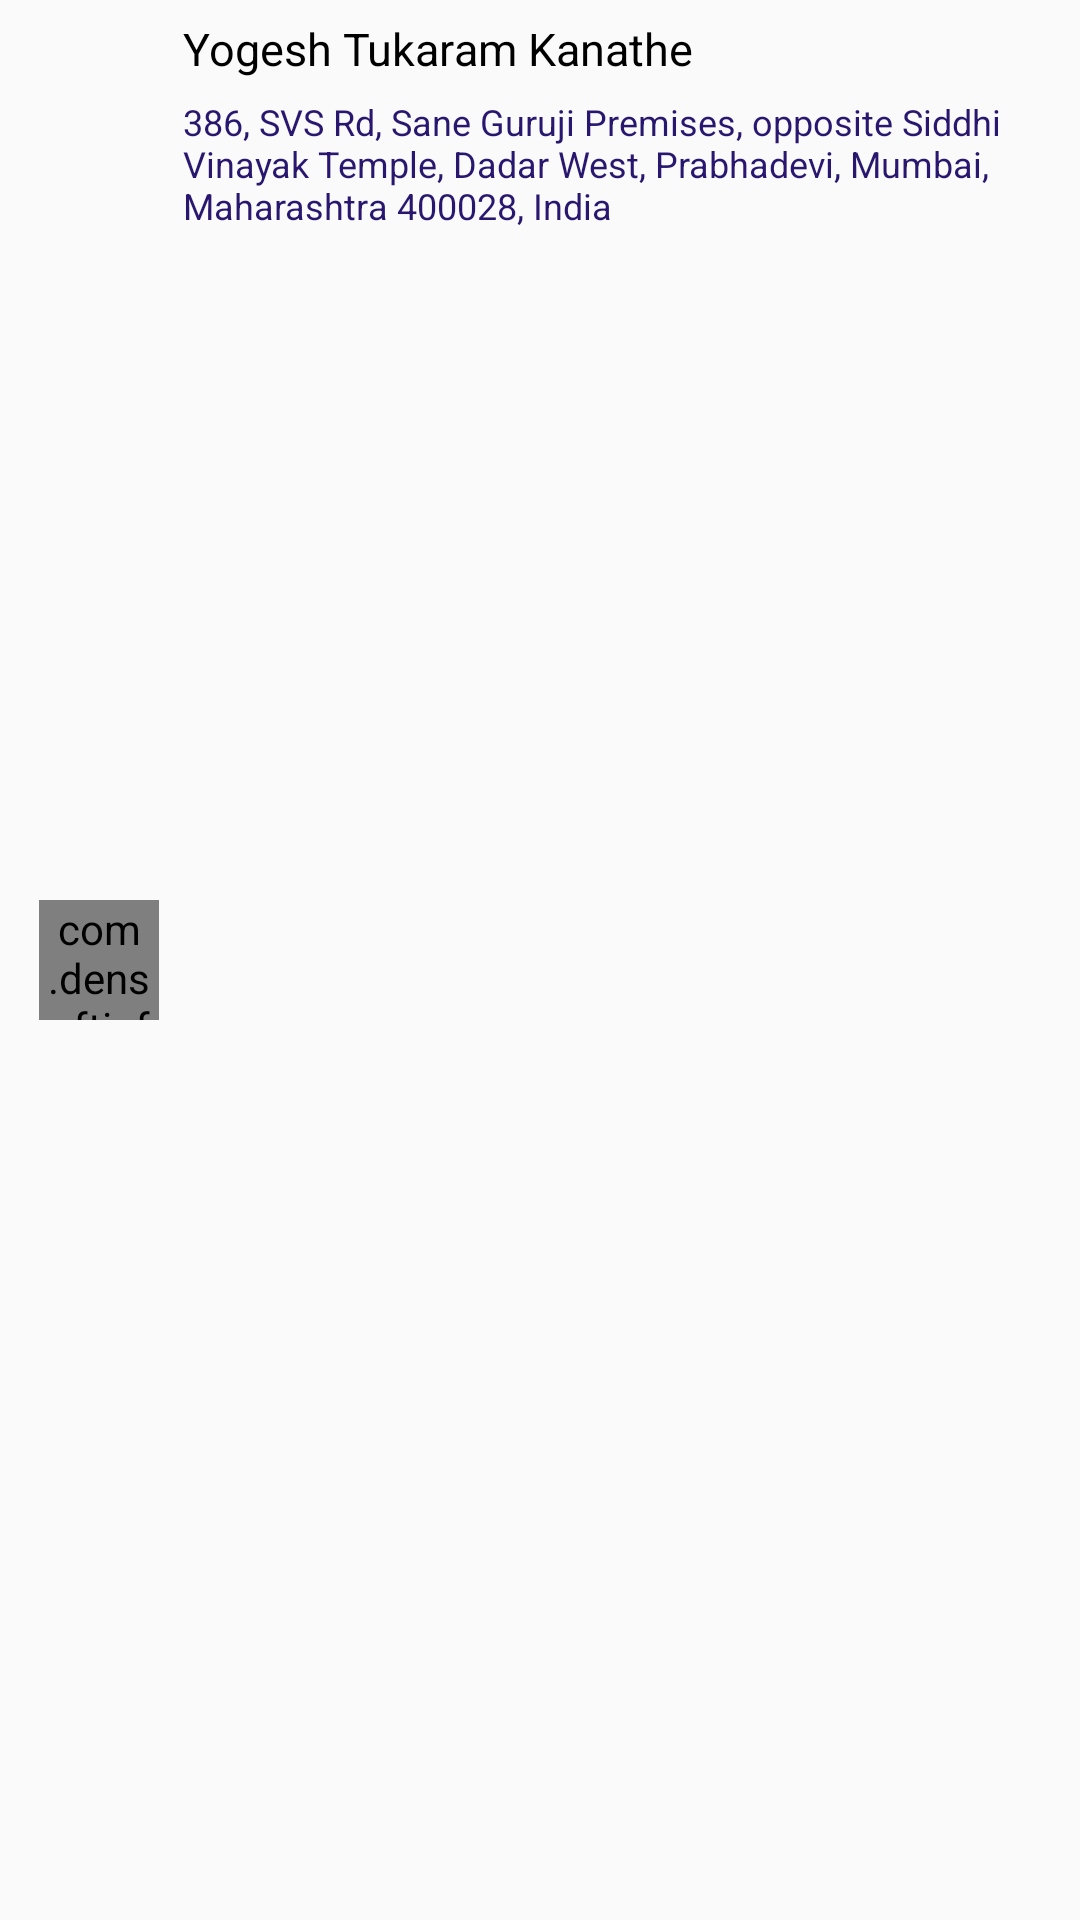

Write the Android layout XML for this screen, with the resource values it uses.
<!-- AndroidManifest.xml: application theme AppTheme -->
<!-- res/layout/googlemap_list_layout.xml -->
<?xml version="1.0" encoding="utf-8"?>
<LinearLayout xmlns:android="http://schemas.android.com/apk/res/android"
    android:layout_width="match_parent"
    android:layout_height="wrap_content"
    android:layout_margin="2dp"
    android:orientation="horizontal"
    android:padding="3dp">

    <com.densoftinfotech.densoftpaysmart.app_utilities.CircularImageView
        android:id="@+id/iv_photo"
        android:layout_width="40dp"
        android:layout_height="40dp"
        android:layout_gravity="center"
        android:layout_marginStart="10dp"
        android:layout_marginLeft="10dp"
        android:layout_marginEnd="5dp"
        android:layout_marginRight="5dp"
        android:background="@mipmap/ic_launcher"
        android:scaleType="fitXY"/>

    <LinearLayout
        android:layout_width="match_parent"
        android:layout_height="wrap_content"
        android:orientation="vertical">

        <TextView
            android:id="@+id/tv_name"
            android:layout_width="match_parent"
            android:layout_height="wrap_content"
            android:padding="3dp"
            android:text="Yogesh Tukaram Kanathe"
            android:textColor="@color/black"
            android:textSize="15sp" />

        <TextView
            android:id="@+id/tv_address"
            android:layout_width="match_parent"
            android:layout_height="wrap_content"
            android:padding="3dp"
            android:text="386, SVS Rd, Sane Guruji Premises, opposite Siddhi Vinayak Temple, Dadar West, Prabhadevi, Mumbai, Maharashtra 400028, India"
            android:textColor="@color/blue"
            android:textSize="12sp"
            android:ellipsize="end" />

        <TextView
            android:id="@+id/tv_estimated_distance"
            android:layout_width="match_parent"
            android:layout_height="wrap_content"
            android:padding="3dp"
            android:textColor="@color/darkgray"
            android:textSize="12sp"
            android:visibility="gone"/>

        <TextView
            android:id="@+id/tv_estimated_time"
            android:layout_width="match_parent"
            android:layout_height="wrap_content"
            android:padding="3dp"
            android:text="Estimated time: 12 mins"
            android:textColor="@color/darkgray"
            android:textSize="12sp"
            android:visibility="gone"/>



    </LinearLayout>

    <View
        android:layout_width="match_parent"
        android:layout_height="1dp"
        android:layout_marginTop="5dp"
        android:background="@color/gray" />

</LinearLayout>
<!-- resources referenced by this layout -->
<resources>
  <color name="black">#000000</color>
  <color name="blue">#29166F</color>
  <color name="darkgray">#7B7B7B</color>
  <color name="gray">#DADADA</color>
  <!-- mipmap ic_launcher: png bitmap (mipmap-hdpi, 4042 bytes) -->
  <style name="AppTheme" parent="Theme.AppCompat.Light.NoActionBar">
          
          <item name="colorPrimary">@color/colorPrimary</item>
          <item name="colorPrimaryDark">@color/colorPrimaryDark</item>
          <item name="colorAccent">@color/colorAccent</item>
          <item name="android:actionMenuTextColor">@color/white</item>
          <item name="actionMenuTextColor">@color/white</item>
      </style>
  <color name="colorPrimary">#423184</color>
  <color name="colorPrimaryDark">#29166F</color>
  <color name="colorAccent">#D81B60</color>
  <color name="white">#FFFFFF</color>
</resources>
